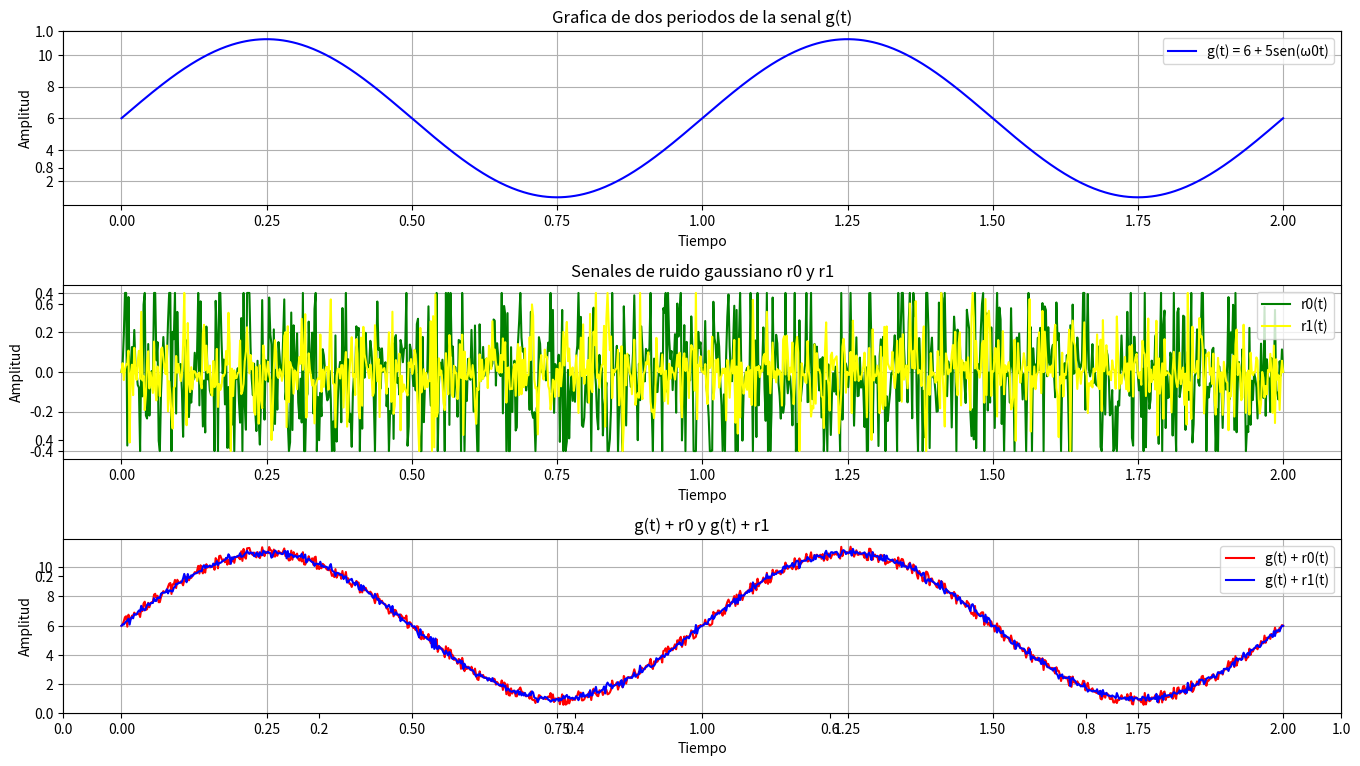

This chart was generated by the following Python code:
import matplotlib.pyplot as plt
import numpy as np

w0 = 2 * np.pi

tG = np.linspace(0, 2 * (2 * np.pi) / w0, 1000)

fG = 6 + 5 * np.sin(w0 * tG)

# generacion puntos de las graficas de ruido r0 y r1
fRuido = 20 * w0
dStand1 = 0.4
dStand2 = dStand1 / 2

np.random.seed(0)

r0T = np.clip(np.random.normal(0, dStand1, len(tG)) * np.sin(fRuido * tG), -0.4, 0.4)
r1T = np.clip(np.random.normal(0, dStand2, len(tG)) * np.sin(fRuido * tG), -0.4, 0.4)

#Combinacion de senales
gR0 = fG + r0T
gR1 = fG + r1T

#Grafique dos periodos de la senal g(t)
plt.figure(figsize=(14,8))
plt.title('Grafica de dos periodos de la senal g(t)')
plt.subplot(3, 1, 1)
plt.plot(tG, fG, label='g(t) = 6 + 5sen(ω0t)', color='blue')
plt.xlabel('Tiempo')
plt.ylabel('Amplitud')
plt.grid(True)
plt.legend()

plt.subplot(3, 1, 2)
plt.title("Senales de ruido gaussiano r0 y r1")
plt.plot(tG, r0T, label='r0(t)', color='green')
plt.plot(tG, r1T, label='r1(t)', color='yellow')
plt.xlabel('Tiempo')
plt.ylabel('Amplitud')
plt.grid(True)
plt.legend()

plt.subplot(3, 1, 3)
plt.title("g(t) + r0 y g(t) + r1")
plt.plot(tG, gR0, label='g(t) + r0(t)', color='red')
plt.plot(tG, gR1, label='g(t) + r1(t)', color='blue')
plt.xlabel('Tiempo')
plt.ylabel('Amplitud')
plt.grid(True)
plt.legend()

plt.tight_layout()

plt.show()